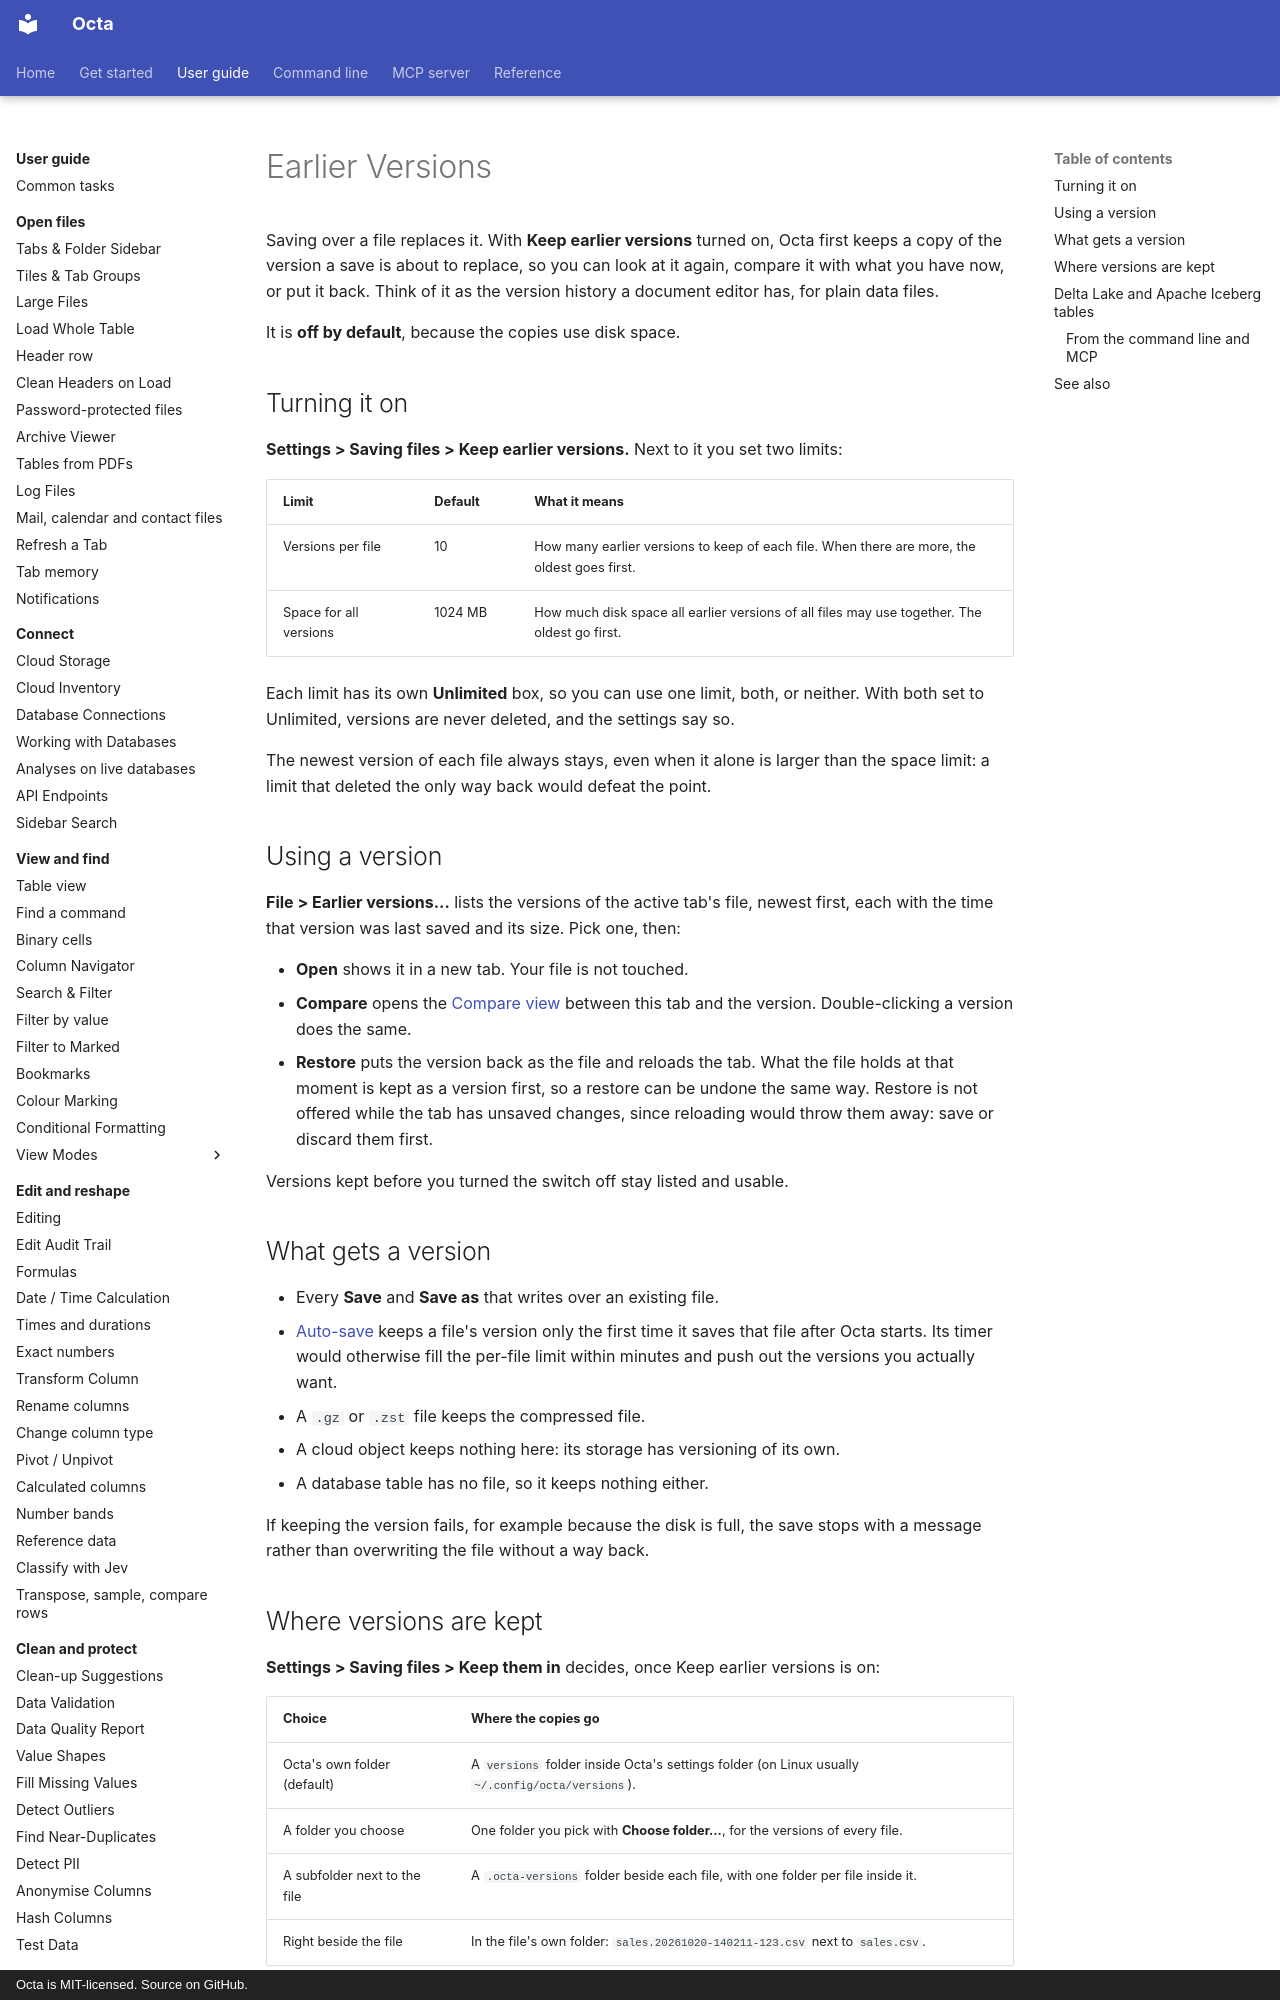

repository: thorstenfoltz/octa · page: usage/earlier-versions/index.html · generator: mkdocs · copyright: Octa is MIT-licensed. Source on GitHub.

# Earlier Versions

Saving over a file replaces it. With **Keep earlier versions** turned on,
Octa first keeps a copy of the version a save is about to replace, so you can
look at it again, compare it with what you have now, or put it back. Think of
it as the version history a document editor has, for plain data files.

It is **off by default**, because the copies use disk space.

## Turning it on

**Settings > Saving files > Keep earlier versions.** Next to it you set two limits:

| Limit                  | Default | What it means                                                                                |
|------------------------|---------|----------------------------------------------------------------------------------------------|
| Versions per file      | 10      | How many earlier versions to keep of each file. When there are more, the oldest goes first.  |
| Space for all versions | 1024 MB | How much disk space all earlier versions of all files may use together. The oldest go first. |

Each limit has its own **Unlimited** box, so you can use one limit, both, or
neither. With both set to Unlimited, versions are never deleted, and the
settings say so.

The newest version of each file always stays, even when it alone is larger
than the space limit: a limit that deleted the only way back would defeat the
point.

## Using a version

**File > Earlier versions...** lists the versions of the active tab's file,
newest first, each with the time that version was last saved and its size.
Pick one, then:

- **Open** shows it in a new tab. Your file is not touched.
- **Compare** opens the [Compare view](view-modes/compare.md) between this tab
  and the version. Double-clicking a version does the same.
- **Restore** puts the version back as the file and reloads the tab. What the
  file holds at that moment is kept as a version first, so a restore can be
  undone the same way. Restore is not offered while the tab has unsaved
  changes, since reloading would throw them away: save or discard them first.

Versions kept before you turned the switch off stay listed and usable.

## What gets a version

- Every **Save** and **Save as** that writes over an existing file.
- [Auto-save](auto-save.md) keeps a file's version only the first time it saves
  that file after Octa starts. Its timer would otherwise fill the per-file
  limit within minutes and push out the versions you actually want.
- A `.gz` or `.zst` file keeps the compressed file.
- A cloud object keeps nothing here: its storage has versioning of its own.
- A database table has no file, so it keeps nothing either.

If keeping the version fails, for example because the disk is full, the save
stops with a message rather than overwriting the file without a way back.
